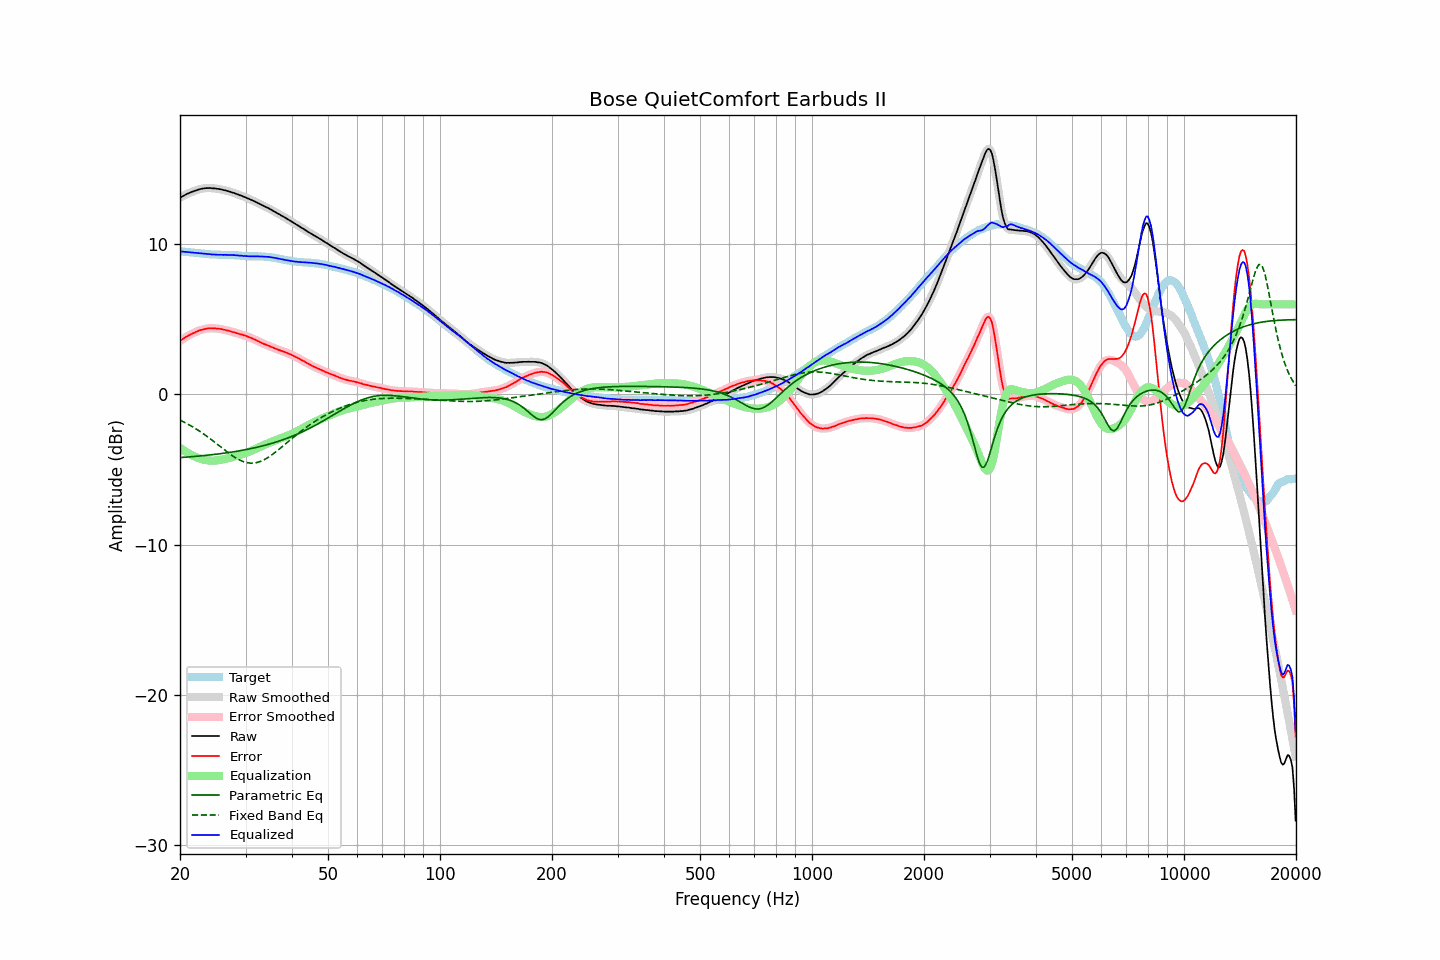

The data file committed next to this chart (first rows):
frequency, raw, error, smoothed, error_smoothed, equalization, parametric_eq, fixed_band_eq, equalized_raw, equalized_smoothed, target
20.00, 13.09, 3.56, 13.09, 3.56, -3.56, -4.20, -1.71, 9.53, 9.53, 9.53
20.20, 13.15, 3.63, 13.15, 3.64, -3.63, -4.20, -1.76, 9.52, 9.52, 9.52
20.40, 13.21, 3.70, 13.21, 3.71, -3.71, -4.19, -1.81, 9.50, 9.51, 9.51
20.61, 13.27, 3.77, 13.27, 3.78, -3.78, -4.18, -1.87, 9.49, 9.50, 9.50
20.81, 13.33, 3.85, 13.33, 3.84, -3.84, -4.17, -1.92, 9.49, 9.49, 9.48
21.02, 13.38, 3.91, 13.38, 3.90, -3.90, -4.16, -1.98, 9.48, 9.47, 9.47
21.23, 13.42, 3.96, 13.42, 3.96, -3.96, -4.15, -2.04, 9.46, 9.46, 9.46
21.44, 13.47, 4.02, 13.47, 4.02, -4.02, -4.15, -2.10, 9.45, 9.45, 9.45
21.66, 13.51, 4.07, 13.51, 4.07, -4.07, -4.14, -2.16, 9.44, 9.44, 9.44
21.87, 13.55, 4.12, 13.55, 4.12, -4.12, -4.13, -2.23, 9.43, 9.43, 9.43
22.09, 13.59, 4.17, 13.59, 4.17, -4.17, -4.12, -2.29, 9.42, 9.42, 9.42
22.31, 13.62, 4.21, 13.62, 4.22, -4.21, -4.11, -2.36, 9.41, 9.41, 9.41
22.54, 13.66, 4.26, 13.65, 4.26, -4.25, -4.10, -2.43, 9.41, 9.40, 9.40
22.76, 13.68, 4.29, 13.68, 4.29, -4.29, -4.09, -2.50, 9.39, 9.39, 9.39
22.99, 13.70, 4.32, 13.70, 4.32, -4.32, -4.08, -2.58, 9.38, 9.38, 9.38
23.22, 13.72, 4.35, 13.72, 4.35, -4.35, -4.07, -2.65, 9.37, 9.37, 9.37
23.45, 13.73, 4.37, 13.73, 4.37, -4.37, -4.06, -2.73, 9.36, 9.36, 9.36
23.69, 13.74, 4.39, 13.74, 4.39, -4.39, -4.05, -2.81, 9.35, 9.35, 9.35
23.92, 13.74, 4.40, 13.74, 4.40, -4.40, -4.03, -2.88, 9.34, 9.34, 9.34
24.16, 13.74, 4.41, 13.74, 4.41, -4.40, -4.02, -2.97, 9.34, 9.33, 9.33
24.40, 13.72, 4.40, 13.73, 4.41, -4.41, -4.01, -3.05, 9.31, 9.32, 9.32
24.65, 13.72, 4.41, 13.72, 4.40, -4.41, -4.00, -3.13, 9.31, 9.31, 9.31
24.89, 13.71, 4.40, 13.71, 4.39, -4.40, -3.98, -3.21, 9.31, 9.31, 9.31
25.14, 13.69, 4.38, 13.69, 4.39, -4.39, -3.97, -3.30, 9.30, 9.31, 9.31
25.39, 13.68, 4.38, 13.68, 4.38, -4.38, -3.96, -3.38, 9.30, 9.30, 9.30
25.65, 13.66, 4.36, 13.66, 4.36, -4.36, -3.94, -3.47, 9.30, 9.30, 9.30
25.91, 13.64, 4.34, 13.64, 4.34, -4.34, -3.93, -3.55, 9.30, 9.30, 9.30
26.16, 13.61, 4.32, 13.61, 4.32, -4.32, -3.92, -3.64, 9.29, 9.29, 9.29
26.43, 13.59, 4.30, 13.59, 4.30, -4.30, -3.90, -3.72, 9.29, 9.29, 9.29
26.69, 13.56, 4.27, 13.56, 4.27, -4.27, -3.89, -3.80, 9.29, 9.29, 9.29
26.96, 13.53, 4.24, 13.53, 4.24, -4.24, -3.87, -3.88, 9.29, 9.29, 9.29
27.23, 13.50, 4.22, 13.50, 4.21, -4.21, -3.86, -3.96, 9.29, 9.28, 9.29
27.50, 13.46, 4.18, 13.47, 4.18, -4.18, -3.84, -4.04, 9.28, 9.28, 9.28
27.77, 13.43, 4.15, 13.43, 4.15, -4.15, -3.82, -4.11, 9.28, 9.28, 9.28
28.05, 13.40, 4.13, 13.39, 4.12, -4.12, -3.80, -4.18, 9.28, 9.27, 9.27
28.33, 13.35, 4.08, 13.36, 4.09, -4.09, -3.79, -4.25, 9.26, 9.26, 9.27
28.62, 13.32, 4.07, 13.32, 4.06, -4.06, -3.77, -4.31, 9.26, 9.25, 9.25
28.90, 13.27, 4.02, 13.27, 4.03, -4.03, -3.75, -4.36, 9.24, 9.24, 9.25
29.19, 13.24, 4.00, 13.23, 4.00, -4.00, -3.73, -4.41, 9.24, 9.24, 9.24
29.48, 13.19, 3.97, 13.19, 3.97, -3.97, -3.71, -4.45, 9.22, 9.23, 9.22
29.78, 13.15, 3.93, 13.15, 3.94, -3.93, -3.69, -4.49, 9.22, 9.22, 9.22
30.08, 13.11, 3.90, 13.11, 3.90, -3.89, -3.67, -4.52, 9.22, 9.21, 9.21
30.38, 13.06, 3.86, 13.06, 3.86, -3.86, -3.65, -4.55, 9.20, 9.21, 9.20
30.68, 13.01, 3.81, 13.01, 3.82, -3.81, -3.63, -4.56, 9.20, 9.20, 9.20
30.99, 12.97, 3.77, 12.97, 3.77, -3.77, -3.61, -4.57, 9.20, 9.20, 9.20
31.30, 12.92, 3.73, 12.92, 3.73, -3.72, -3.58, -4.57, 9.20, 9.20, 9.19
31.61, 12.87, 3.68, 12.87, 3.68, -3.68, -3.56, -4.56, 9.19, 9.20, 9.19
31.93, 12.82, 3.63, 12.82, 3.63, -3.63, -3.54, -4.55, 9.20, 9.19, 9.20
32.24, 12.77, 3.58, 12.77, 3.58, -3.57, -3.51, -4.53, 9.19, 9.19, 9.19
32.57, 12.71, 3.52, 12.71, 3.52, -3.52, -3.49, -4.49, 9.19, 9.19, 9.19
32.89, 12.66, 3.47, 12.66, 3.47, -3.47, -3.46, -4.46, 9.19, 9.19, 9.19
33.22, 12.61, 3.42, 12.61, 3.42, -3.43, -3.43, -4.41, 9.18, 9.18, 9.19
33.55, 12.55, 3.37, 12.55, 3.37, -3.38, -3.41, -4.37, 9.17, 9.18, 9.18
33.89, 12.50, 3.33, 12.50, 3.33, -3.33, -3.38, -4.31, 9.17, 9.17, 9.17
34.23, 12.45, 3.29, 12.45, 3.29, -3.28, -3.35, -4.25, 9.17, 9.16, 9.16
34.57, 12.40, 3.24, 12.40, 3.24, -3.24, -3.32, -4.18, 9.16, 9.16, 9.16
34.92, 12.34, 3.20, 12.34, 3.20, -3.20, -3.29, -4.11, 9.14, 9.14, 9.14
35.27, 12.28, 3.16, 12.28, 3.16, -3.15, -3.26, -4.03, 9.13, 9.13, 9.13
35.62, 12.22, 3.11, 12.22, 3.11, -3.11, -3.23, -3.95, 9.11, 9.11, 9.11
35.97, 12.16, 3.07, 12.16, 3.07, -3.07, -3.19, -3.87, 9.09, 9.09, 9.09
... 635 more rows
